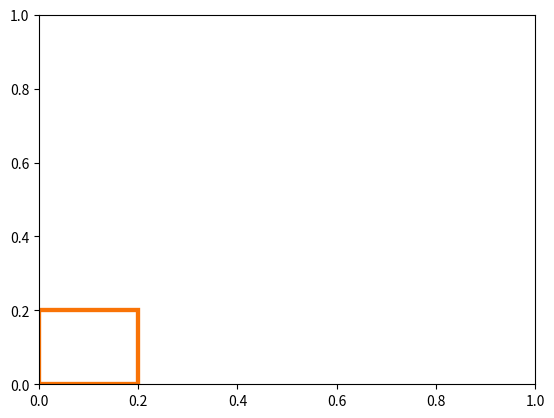

Reproduce this figure in Python.
import matplotlib.pyplot as plt
from matplotlib.patches import Polygon

class DraggablePolygon:
    lock = None
    def __init__(self):
        print('__init__')
        self.press = None

        fig = plt.figure()
        ax = fig.add_subplot(111)

        self.geometry = [[[0.0,0.0],[0.2,0.0],[0.2,0.2],[0.0,0.2]], [[0.5,0.5],[0.7,0.5],[0.7,0.7],[0.5,0.7]]]
        self.newGeometry = []

        poly = [plt.Polygon(self.geometry[0], closed=True, fill=False, linewidth=3, color='#F97306'), plt.Polygon(self.geometry[0], closed=True, fill=False, linewidth=3, color='#F97306')]

        for p in poly:
            ax.add_patch(p)

        self.poly = poly

    def connect(self):
        'connect to all the events we need'
        print('connect')

        for p in self.poly:
            self.cidpress = p.figure.canvas.mpl_connect(
            'button_press_event', self.on_press)
            self.cidrelease = p.figure.canvas.mpl_connect(
            'button_release_event', self.on_release)
            self.cidmotion = p.figure.canvas.mpl_connect(
            'motion_notify_event', self.on_motion)

    def on_press(self, event):
        'on button press we will see if the mouse is over us and store some data'
        print('on_press')
        if event.inaxes != self.poly[0].axes: return
        if DraggablePolygon.lock is not None: return

        for i, p in enumerate(self.poly):
            contains, attrd = p.contains(event)
            if not contains: return

            if not self.newGeometry:
                x0, y0 = self.geometry[i][0]
            else:
                x0, y0 = self.newGeometry[i][0]

            self.press = x0, y0, event.xdata, event.ydata
            DraggablePolygon.lock = i

    def on_motion(self, event):
        'on motion we will move the rect if the mouse is over us'
        if DraggablePolygon.lock is None:
            return

        i = DraggablePolygon.lock

        if event.inaxes != self.poly[i].axes: return
        x0, y0, xpress, ypress = self.press
        dx = event.xdata - xpress
        dy = event.ydata - ypress

        xdx = [i+dx for i,_ in self.geometry[i]]
        ydy = [i+dy for _,i in self.geometry[i]]
        self.geometry[i] = [[a, b] for a, b in zip(xdx, ydy)]
        self.poly[i].set_xy(self.geometry[i])
        self.poly[i].figure.canvas.draw()

    def on_release(self, event):
        'on release we reset the press data'
        print('on_release')
        if DraggablePolygon.lock is None:
            return

        self.press = None
        DraggablePolygon.lock = None
        self.geometry = self.newGeometry


    def disconnect(self):
        'disconnect all the stored connection ids'
        print('disconnect')
        for p in self.poly:
            p.figure.canvas.mpl_disconnect(self.cidpress)
            p.figure.canvas.mpl_disconnect(self.cidrelease)
            p.figure.canvas.mpl_disconnect(self.cidmotion)


dp = DraggablePolygon()
dp.connect()

plt.show()